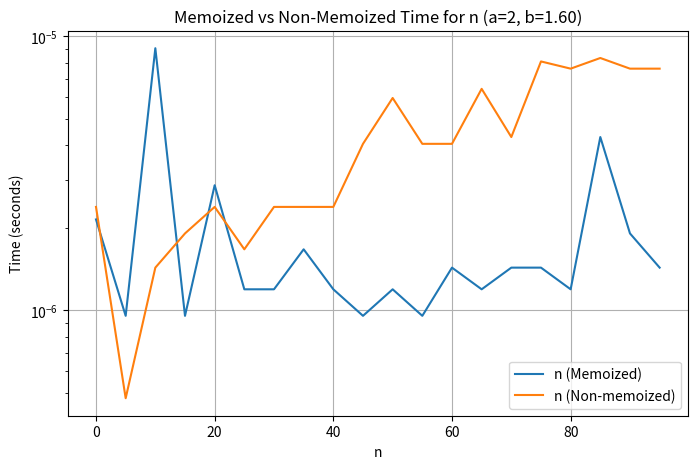
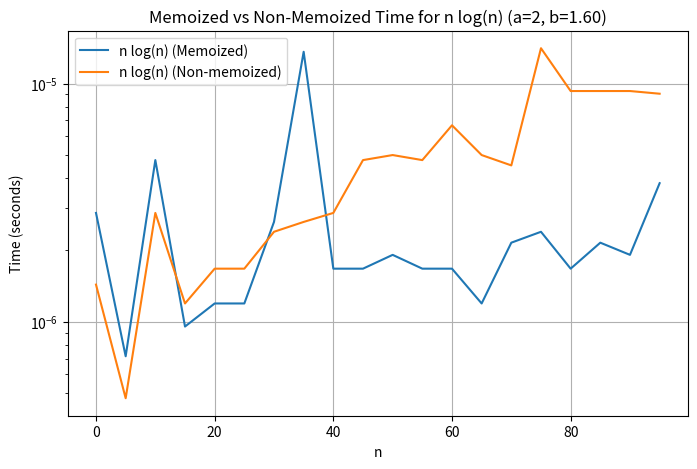
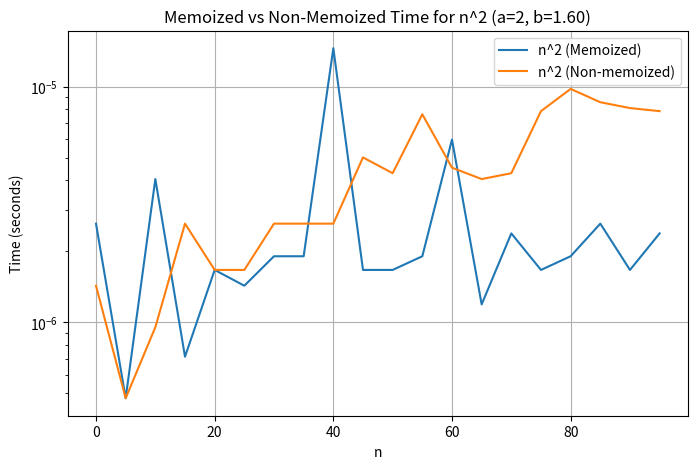
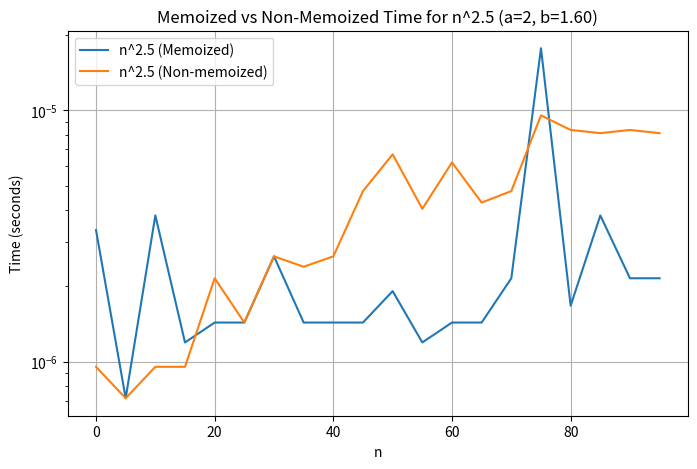
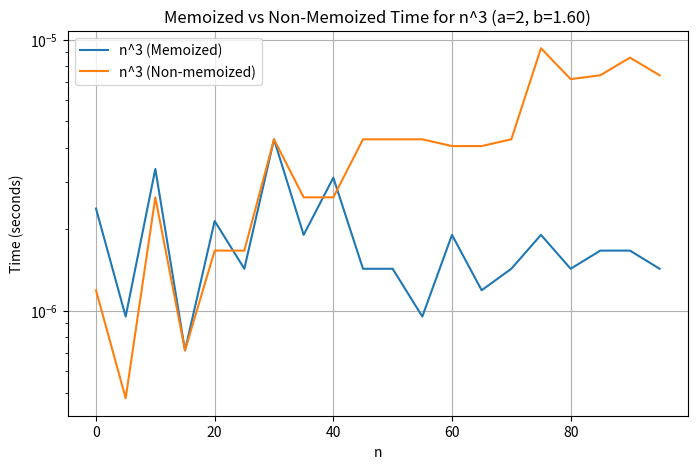
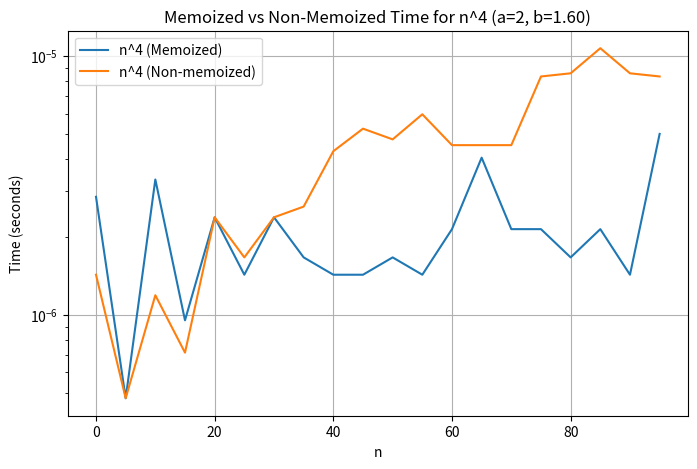

The script that saved these images, in order:
import numpy as np
import matplotlib.pyplot as plt
import time
import math
import random

# Define function choices
f_choices = {
    "n": lambda n: n,
    "n log(n)": lambda n: n * math.log(n),
    "n^2": lambda n: n ** 2,
    "n^2.5": lambda n: n ** 2.5,
    "n^3": lambda n: n ** 3,
    "n^4": lambda n: n ** 4
}


# Define the memoized_T function
def memoized_T(a, b, f, n):
    memo = {}

    def T(n):
        if n in memo:
            return memo[n]
        if n < 10:  # Base case for n < 10
            result = n
        else:
            result = a * T(n // b) + f(n)
        memo[n] = result
        return result

    T(n)  # Run T(n) for the input n
    return memo


# Define the not_memoized_T2 function
def not_memoized_T2(a, b, f, n):
    memo = {}

    def T2(n):
        # if n in memo: return memo[n]           # Not using memoization if commented out
        if n < 10:  # Base case for n < 10
            result = n
        else:
            result = T2(n // b) + T2(n // b) + f(n)
        memo[n] = result
        return result

    T2(n)  # Run T2(n) for the input n
    return memo


# Measure time and collect results for each n value
def measure_time_for_each_n(func, a, b, f, n_values):
    times = []
    for n in n_values:
        start_time = time.time()
        func(a, b, f, n)
        elapsed_time = time.time() - start_time
        times.append(elapsed_time)
    return times


# Generate a list of random n values between 2^5 and 2^15
random_n_values = [i for i in range(0, 100, 5)]

# Define the parameters for the memoized_T function
a = 2
b = 1 + random.randint(1, 5) / 5

# Measure time for both memoized and non-memoized functions
for function in f_choices:
    name_f, f_func = function, f_choices[function]

    # Measure times for each n value
    memo_times = measure_time_for_each_n(memoized_T, a, b, f_func, random_n_values)
    not_memo_times = measure_time_for_each_n(not_memoized_T2, a, b, f_func, random_n_values)

    # Create a new plot for each function
    plt.figure(figsize=(8, 5))

    # Plot memoized times
    plt.plot(random_n_values, memo_times, label=f"{name_f} (Memoized)")

    # Plot non-memoized times
    plt.plot(random_n_values, not_memo_times, label=f"{name_f} (Non-memoized)")

    # Plot settings
    plt.xlabel("n")
    plt.ylabel("Time (seconds)")
    plt.title(f"Memoized vs Non-Memoized Time for {name_f} (a={a}, b={b:.2f})")
    plt.legend()
    plt.yscale('log')  # Use logarithmic scale for better visualization
    plt.grid(True)

    # Show each plot separately
    plt.show()

    plt.savefig(f"memoized_vs_non_memoized_{name_f}.png")
